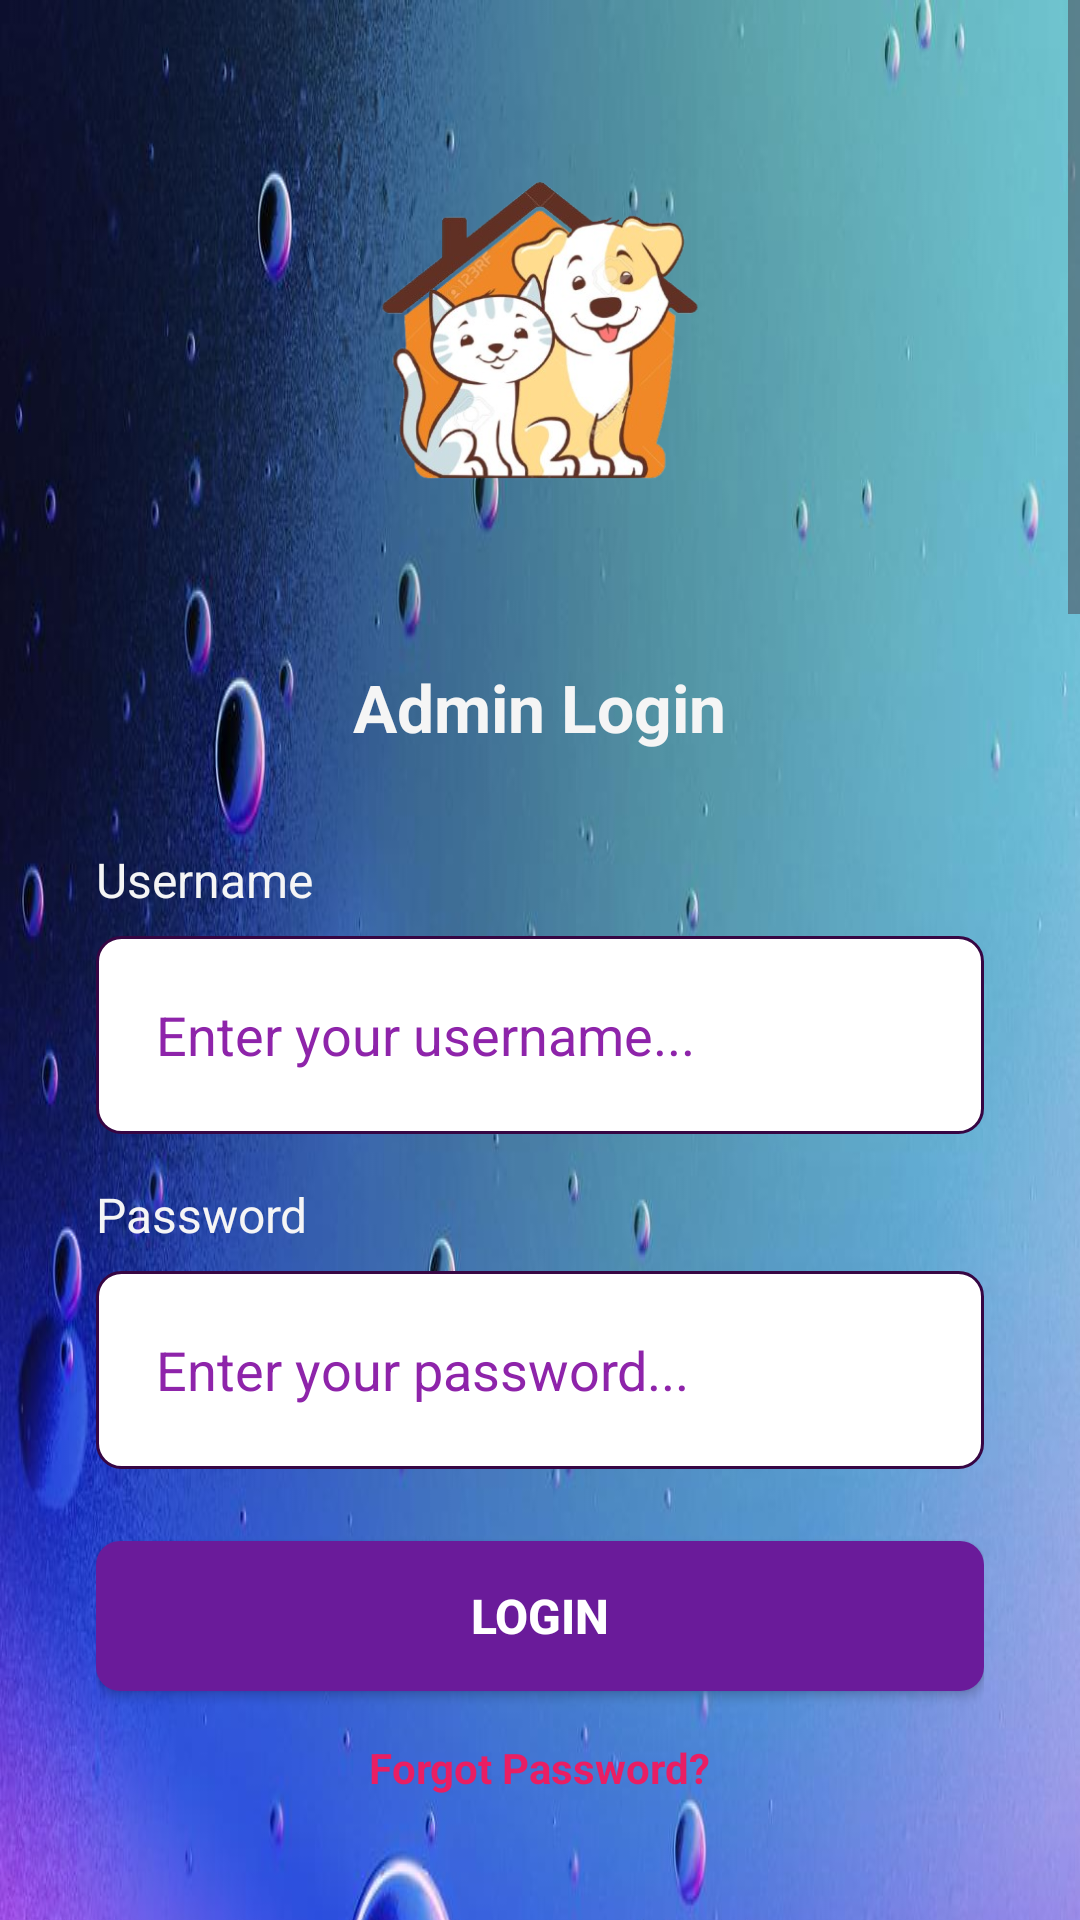

Produce the Android XML layout that renders to this screen, including the resource entries it uses.
<!-- AndroidManifest.xml: application theme Theme.Rescue_pets -->
<!-- res/layout/admin_login.xml -->
<?xml version="1.0" encoding="utf-8"?>
<ScrollView xmlns:android="http://schemas.android.com/apk/res/android"
    xmlns:app="http://schemas.android.com/apk/res-auto"
    android:layout_width="match_parent"
    android:layout_height="match_parent"
    android:background="#52D9E9"
    android:fillViewport="true">

    <LinearLayout
        android:layout_width="match_parent"
        android:layout_height="wrap_content"
        android:background="@drawable/admin"
        android:gravity="center_horizontal"
        android:orientation="vertical"
        android:padding="32dp">

        
        <ImageView
            android:id="@+id/imageView5"
            android:layout_width="204dp"
            android:layout_height="165dp"
            android:layout_marginBottom="24dp"
            app:srcCompat="@drawable/dog_removebg_preview" />

        
        <TextView
            android:layout_width="wrap_content"
            android:layout_height="wrap_content"
            android:layout_marginBottom="32dp"
            android:text="Admin Login"
            android:textColor="@color/background_light"
            android:textSize="22sp"
            android:textStyle="bold" />

        
        <TextView
            android:layout_width="match_parent"
            android:layout_height="wrap_content"
            android:layout_marginBottom="8dp"
            android:text="Username"
            android:textColor="@color/background_light"
            android:textSize="16sp" />

        <LinearLayout
            android:layout_width="match_parent"
            android:layout_height="wrap_content"
            android:layout_marginBottom="16dp"
            android:background="@drawable/edit_text_background"
            android:gravity="center_vertical"
            android:orientation="horizontal"
            android:paddingStart="12dp"
            android:paddingEnd="12dp">

            <EditText
                android:id="@+id/admin_username"
                android:layout_width="match_parent"
                android:layout_height="50dp"
                android:background="@null"
                android:hint="Enter your username..."
                android:inputType="text"
                android:padding="8dp"
                android:textColor="#000000"
                android:textColorHint="#8E24AA" />
        </LinearLayout>

        
        <TextView
            android:layout_width="match_parent"
            android:layout_height="wrap_content"
            android:layout_marginBottom="8dp"
            android:text="Password"
            android:textColor="@color/background_light"
            android:textSize="16sp" />

        <LinearLayout
            android:layout_width="match_parent"
            android:layout_height="wrap_content"
            android:layout_marginBottom="24dp"
            android:background="@drawable/edit_text_background"
            android:gravity="center_vertical"
            android:orientation="horizontal"
            android:paddingStart="12dp"
            android:paddingEnd="12dp">

            <EditText
                android:id="@+id/admin_password"
                android:layout_width="match_parent"
                android:layout_height="50dp"
                android:background="@null"
                android:hint="Enter your password..."
                android:inputType="textPassword"
                android:padding="8dp"
                android:textColor="#000000"
                android:textColorHint="#8E24AA" />
        </LinearLayout>

        
        <Button
            android:id="@+id/btn_admin"
            android:layout_width="match_parent"
            android:layout_height="50dp"
            android:layout_marginBottom="16dp"
            android:background="@drawable/button_background"
            android:text="Login"
            android:textColor="#FFFFFF"
            android:textSize="16sp"
            android:textStyle="bold" />

        
        <TextView
            android:id="@+id/user_forgot_password"
            android:layout_width="wrap_content"
            android:layout_height="wrap_content"
            android:layout_marginBottom="35dp"
            android:text="Forgot Password?"
            android:textColor="#E91E63"
            android:textSize="14sp"
            android:textStyle="bold" />

        
        <ProgressBar
            android:id="@+id/progress_bar"
            android:layout_width="24dp"
            android:layout_height="24dp"
            android:indeterminateTint="#007AFF"
            android:visibility="gone" />

    </LinearLayout>
</ScrollView>
<!-- resources referenced by this layout -->
<resources>
  <color name="background_light">#F5F5F5</color>
  <!-- drawable admin: jpg bitmap (drawable, 113419 bytes) -->
  <!-- drawable button_background (drawable) -->
  <shape xmlns:android="http://schemas.android.com/apk/res/android">
      <solid android:color="#6A1B9A"/>
      <corners android:radius="8dp"/>
  </shape>
  <!-- drawable dog_removebg_preview: png bitmap (drawable, 155398 bytes) -->
  <!-- drawable edit_text_background (drawable) -->
  <shape xmlns:android="http://schemas.android.com/apk/res/android">
      <solid android:color="#FFFFFF"/>
      <corners android:radius="8dp"/>
      <stroke android:width="1dp" android:color="#370643"/>
      <padding android:left="8dp" android:top="8dp" android:right="8dp" android:bottom="8dp"/>
  </shape>
  <style name="Theme.Rescue_pets" parent="Base.Theme.Rescue_pets" />
  <style name="Base.Theme.Rescue_pets" parent="Theme.Material3.DayNight.NoActionBar">
          
          
      </style>
</resources>
